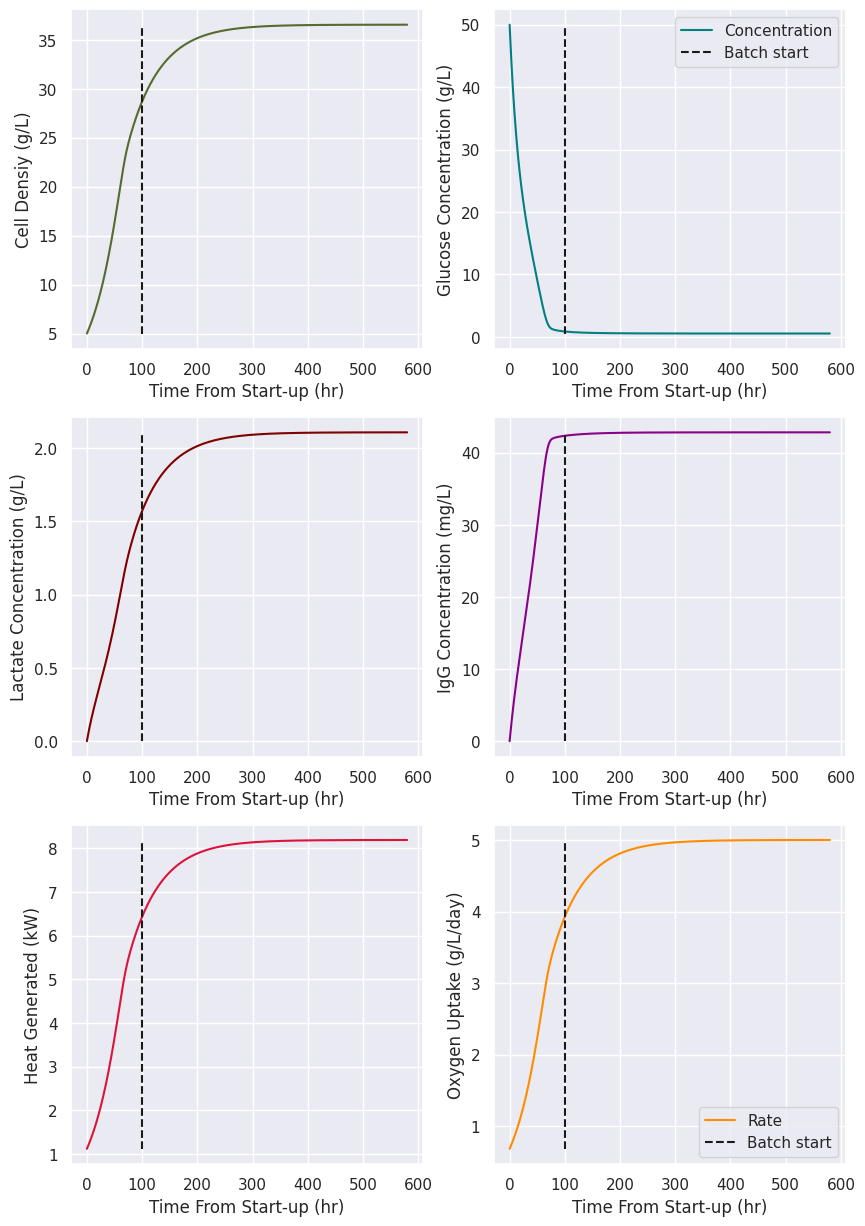
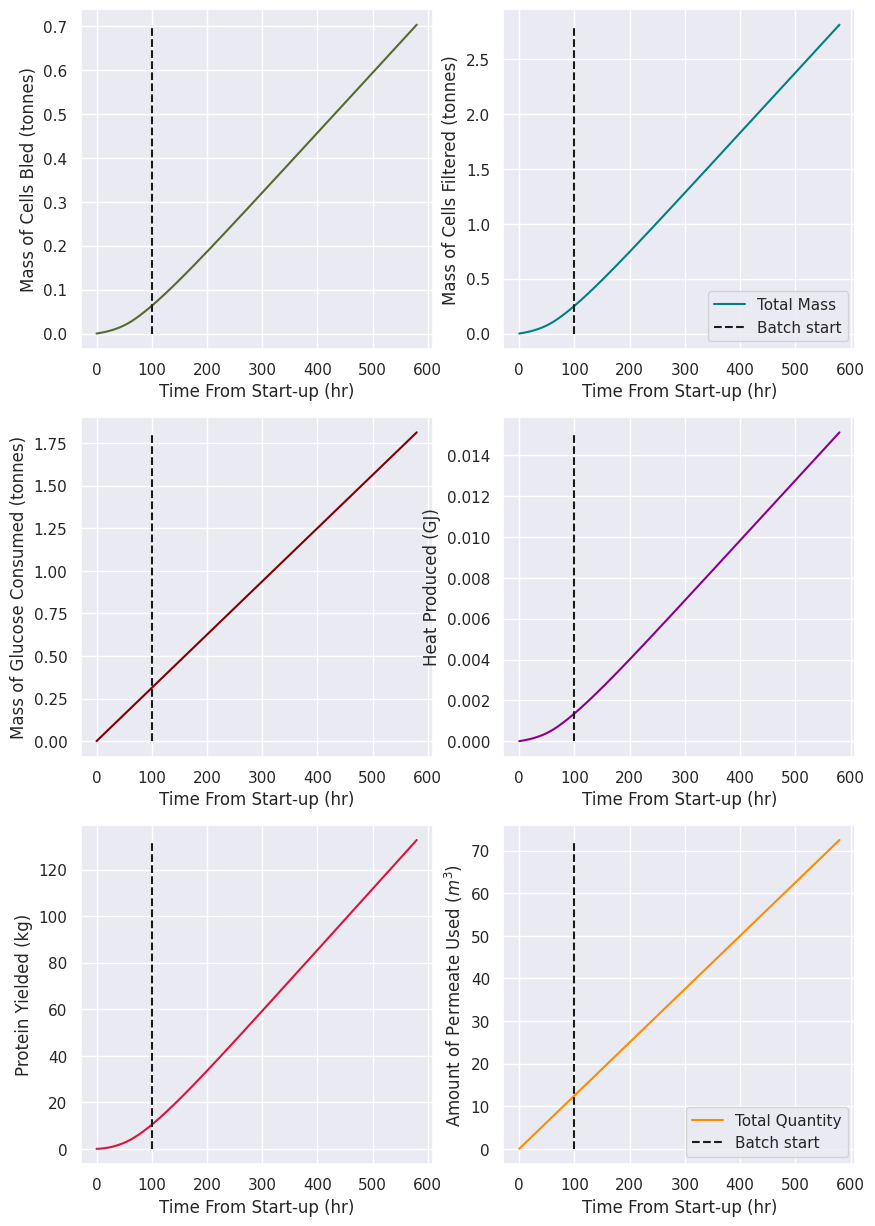

The matplotlib source for these figures, in order:
#!/usr/bin/env python3
# -*- coding: utf-8 -*-
"""
Created on Fri Jan 22 17:40:38 2021

@author: RileyBallachay

Note: See references for values taken from literature
"""

import numpy as np
from scipy.integrate import odeint
import matplotlib.pyplot as plt
import seaborn as sns
sns.set()

"""
# Questions for Coffman:
    1. What is the typical start-up time associated with a perfusion reactor
    2. Is it possible that tthe value of 40 ng/cell/day is supposed to be pg?
"""
class chemostat:
    
    def __init__(self):
        "Initialize chemostat parameters"
        
        # Weight of a single cell
        self.CELL = 250*10**(-12) # g/cell [4]
        
        # Glucose concentration of media coming in
        self.c0 = 25 # g/L - [0]
        
        # Flow rate of media coming in
        self.F = 12000/4/24 # L/hr
        
        # Alpha: perfusion rate
        self.a = .5 # - [0]
        
        # Beta: bleed rate
        self.bleed = .3 # - [0]
        
        # Re-calcualte the perfusion rate based on the bleed rate
        # this assumes that bleed is taken off the perfusion
        if self.bleed!=0:
            self.a=self.a-self.bleed
        
        # Concentration factor of biomass in ATF filter
        self.C = 5
        
        # Yield of biomass on glucose
        self.Yc_s = 1000*1.7*10**6 * self.CELL
        
        # Inoculum density in perfusion bioreactor
        self.Cc0= 1000*20*10**6*self.CELL # g/L - [5] 
        
        # Initial glucose concentration in bioreactor
        self.Cs0 = 50 # g/L - [0]
        
        # Maximum growth rate of CHO cells
        self.mu_max = 0.04 # h-1 - [2]
        
        # Monod constant of CHO cells
        self.Ks = 0.664 # g/L - [2]
        
        # Volume of a single bioreactor
        self.V = 2000 # - [0]
        
        # Yield of lactate on glucose
        self.Yt_s = 1.75 # - [3]
        
        # Alpha in protein production equation
        self.alpha = 10**(-6)*(7.65*10**(-7))/self.CELL # g/g - [2]
        
        # Beta in protein production equation
        self.beta = 10**(-6)*(7.65*10**(-8))/self.CELL # g/g/hr - [2]
        
        # Average cell death rate 
        self.kd = 0.001 # - h-1 [0]
        
        # Average toxicity of lactate as rate
        self.kt = 0.0001 # - h-1 [0]
        
        # Maximum oxygen consumption rate
        self.maxX = (1000*120*10**6) * self.CELL # g/L - [1]
        
        # kLa based on [1]
        self.kLa = 57 # h-1 [1]
        
        # Maintain oxygen level at 50% saturation
        self.min = 0.5*6*10**-3 # g/L - [0]
        
        # Specific oxygen uptake rate based on values
        self.qo2 = self.kLa*self.min/self.maxX # g/g/hr- units [1]
        
        # Batch time based on start-up and total run time
        self.start_up = 100 # hr
        self.batch_time = self.start_up + 24*20 # hr
        
        # Rate of heat generation @ max density 
        self.heat = 26880/8000/(120*1000*10**6)/self.CELL # Watts/gCell
        
        # Correction factor so that we get the same yield as ICB framework
        self.correction_factor = 10
        
    def __chemoSolve(self, z,t): 
        "System of ODEs to be solved for"
        
        # Separate into cell, substrate, product and toxic 
        Cc, Cs, Cp, Ct = z
        
        # Growth and death rate
        rg = self.mu_max*Cs*Cc/(self.Ks+Cs)
        rd = (self.kd + self.kt*Ct)*Cc
        
        # All ODEs
        dCc = (self.a*self.F*self.C*Cc-(1+self.a)*self.F*Cc+self.V*(rg-rd))/self.V
        dCs = (self.F*self.c0+self.a*self.F*Cs-self.V*rg/self.Yc_s-(1+self.a)*self.F*Cs)/self.V
        dCp = (self.V*self.correction_factor*(self.alpha*rg+self.beta*Cc) - self.F*Cp)/self.V
        dCt = (self.Yt_s/self.Yc_s)*rg - self.F*Ct/self.V
        
        return [dCc,dCs,dCp,dCt]
    
    
    def solve_ODE(self):
        "Solve system of ODEs using odeint method"
        
        self.t = np.linspace(0, self.batch_time, self.batch_time) 
    
        self.solTemp = odeint(self.__chemoSolve,(self.Cc0,chemo.Cs0,0,0),self.t)
        
        self.sol = self.heat_and_oxygen()
        return self.sol
    
    def heat_and_oxygen(self):
        " Add heat and oxygen data to solution before returning"
        
        N,_ = self.solTemp.shape
        self.sol = np.zeros((N,6))
        self.sol[:,:4] = self.solTemp
        heat = self.solTemp[:,0]*self.heat*self.V/1000 # convert to kilowatts
        oxygen = self.solTemp[:,0]*self.qo2*24  # convert to g/L/day
        self.sol[:,4] = heat
        self.sol[:,5] = oxygen
    
        return self.sol
        
    
    def plot_data(self):
        "Plot data from ODE without calculating total production"
        
        y_names = ['Cell Densiy (g/L)','Glucose Concentration (g/L)',
                   'Lactate Concentration (g/L)','IgG Concentration (mg/L)',
                   'Heat Generated (kW)','Oxygen Uptake (g/L/day)']
        
        colors = ['darkolivegreen','teal','maroon','darkmagenta','crimson','darkorange']
        plt.figure(figsize=(10,15),dpi=300)
        
        for i in range(0,6):
            plt.subplot(3,2,i+1)
            plt.ylabel(y_names[i])
            plt.xlabel('Time From Start-up (hr)')
            if i!=1 and i!=5:
                plt.plot(self.t,self.sol[:,i],colors[i])
                plt.plot([100,100],[np.min(self.sol[:,i]),np.max(self.sol[:,i])],'--k')
            elif i==1:
                plt.plot(self.t,self.sol[:,i],colors[i],label='Concentration')
                plt.plot([100,100],[np.min(self.sol[:,i]),np.max(self.sol[:,i])],'--k',label='Batch start')
                plt.legend()
            else:
                plt.plot(self.t,self.sol[:,i],colors[i],label='Rate')
                plt.plot([100,100],[np.min(self.sol[:,i]),np.max(self.sol[:,i])],'--k',label='Batch start')
                plt.legend()
        plt.show()
        
    def integrate_data(self):
        "Integrate data to calculate total amount of resource used"
        _,N = self.sol.shape
        
        self.cumulative = np.zeros((self.batch_time,6))
        
        # Calculate mass of CHO cells bled out of reactor
        self.cumulative[:,0] = np.cumsum(self.sol[:,0]*(self.bleed)*self.F/1000**2,axis=0)
        
        # Calculate mass of CHO cells processed by ATF filter in tonnes
        self.cumulative[:,1] = np.cumsum(self.sol[:,0]*(self.a+1)*self.F/1000**2,axis=0)
        
        # Calculate amount of glucose added to reactor in tonnes
        self.cumulative[:,2] = self.t*self.F*self.c0/1000**2
        
        # Calculate the total amount of heat produced in GJ
        self.cumulative[:,3] = np.cumsum(self.sol[:,-2]*3600/10**9,axis=0)
        
        # Calculate the amount of protein captured by ATF in kg
        self.cumulative[:,4] = np.cumsum(self.F*self.sol[:,2]/1000,axis=0)
        
        # Total amount of permeate volume used
        self.cumulative[:,5] =self.t*self.F/1000
        
        return self.cumulative
        
    def plot_integrated_data(self):
        "Plot data from integration"
        
        y_names = ['Mass of Cells Bled (tonnes)','Mass of Cells Filtered (tonnes)',
                   'Mass of Glucose Consumed (tonnes)','Heat Produced (GJ)',
                   'Protein Yielded (kg)','Amount of Permeate Used ($m^3$)']
        
        colors = ['darkolivegreen','teal','maroon','darkmagenta','crimson','darkorange']
        plt.figure(figsize=(10,15),dpi=300)
        
        self.cumsum = self.integrate_data()
        for i in range(0,6):
            plt.subplot(3,2,i+1)
            plt.ylabel(y_names[i])
            plt.xlabel('Time From Start-up (hr)')
            if i!=1 and i!=5:
                plt.plot(self.t,self.cumsum[:,i],colors[i])
                plt.plot([100,100],[np.min(self.cumsum[:,i]),np.max(self.cumsum[:,i])],'--k')
            elif i==1:
                plt.plot(self.t,self.cumsum[:,i],colors[i],label='Total Mass')
                plt.plot([100,100],[np.min(self.cumsum[:,i]),np.max(self.cumsum[:,i])],'--k',label='Batch start')
                plt.legend()
            else:
                plt.plot(self.t,self.cumsum[:,i],colors[i],label='Total Quantity')
                plt.plot([100,100],[np.min(self.cumsum[:,i]),np.max(self.cumsum[:,i])],'--k',label='Batch start')
                plt.legend()
        plt.show()
         

if __name__=='__main__':
    chemo = chemostat()
    sol = chemo.solve_ODE()
    chemo.plot_data()
    chemo.plot_integrated_data()

"""[0] No reference. TBD.
"""

"""[1] ICB Framework. Jon Coffman: https://docs.google.com/spreadsheets/d/1GWc_qEpuogR91A4IbRGJYSOTvQOhvvLv6U1eSSDQhbQ/edit?usp=sharing
"""

"""[2]López-Meza, J., Araíz-Hernández, D., Carrillo-Cocom, L.M. et al. Using simple models to describe the kinetics of growth, 
glucose consumption, and monoclonal antibody formation in naive and infliximab producer CHO cells. Cytotechnology 68, 1287–1300 
(2016). https://doi.org/10.1007/s10616-015-9889-2
"""

"""[3]Buchsteiner, Maria et al. “Improving culture performance and antibody production in CHO cell culture processes by reducing 
the Warburg effect.” Biotechnology and bioengineering vol. 115,9 (2018): 2315-2327. doi:10.1002/bit.26724
"""

"""[4] Xie, L., Wang, D.I.C. Applications of improved stoichiometric model in medium design and fed-batch cultivation of animal 
cells in bioreactor. Cytotechnology 15, 17–29 (1994). https://doi-org.ezproxy.library.ubc.ca/10.1007/BF00762376
"""

"""[5] Yongky, Andrew et al. “Process intensification in fed-batch production bioreactors using non-perfusion seed cultures.” 
mAbs vol. 11,8 (2019): 1502-1514. doi:10.1080/19420862.2019.1652075
"""